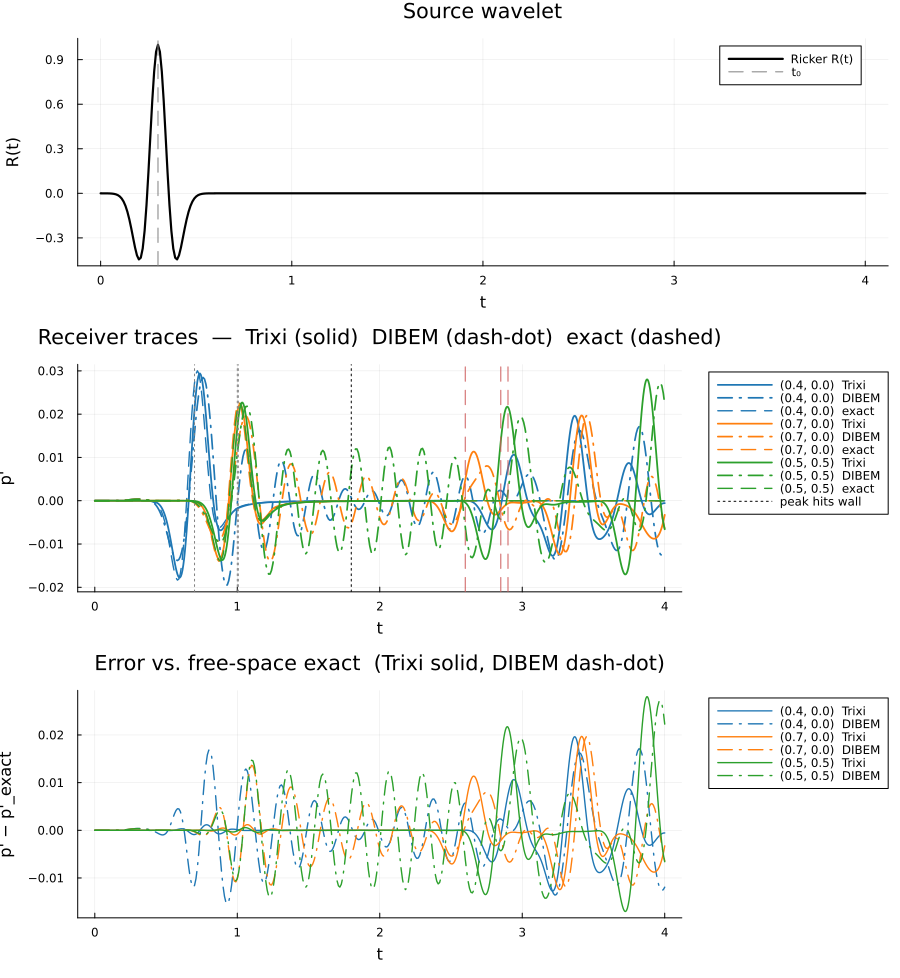

The data file committed next to this chart (first rows):
t, p_trixi_0_4_0_0_, p_dibem_0_4_0_0_, p_exact_0_4_0_0_, p_trixi_0_7_0_0_, p_dibem_0_7_0_0_, p_exact_0_7_0_0_, p_trixi_0_5_0_5_, p_dibem_0_5_0_5_, p_exact_0_5_0_5_
0.000000000000e+00, 0.000000000000e+00, 0.000000000000e+00, 0.000000000000e+00, 0.000000000000e+00, 0.000000000000e+00, 0.000000000000e+00, 0.000000000000e+00, 0.000000000000e+00, 0.000000000000e+00
1.000000000000e-02, -1.939299757473e-16, 1.127428665887e-10, 6.832081735988e-14, -3.773458235785e-26, 1.994617598926e-10, 6.832298874172e-14, -1.890006300531e-36, 2.098351665916e-10, 6.832305424475e-14
2.000000000000e-02, -6.983327956840e-15, 1.199617877390e-09, 3.866335883432e-13, -1.041169441871e-21, 9.943870966399e-10, 3.866459019986e-13, -2.955904690355e-28, 7.991198668271e-10, 3.866462727339e-13
3.000000000000e-02, -4.740964941101e-14, 3.546786327506e-09, 1.272829469128e-12, -3.666126228080e-20, 3.631509789929e-09, 1.272870179534e-12, -3.679594886695e-26, 3.480144106014e-09, 1.272871400140e-12
4.000000000000e-02, -1.742325103767e-13, 7.115629389892e-09, 3.412833497369e-12, -4.079980632438e-19, 8.872799121017e-09, 3.412943535978e-12, -8.450568202706e-25, 9.136187241757e-09, 3.412946808941e-12
5.000000000000e-02, -4.150421009883e-13, 1.567708604628e-08, 8.214565109106e-12, -1.804221724100e-18, 2.100130857160e-08, 8.214833955084e-12, -6.534486253827e-24, 2.031212925495e-08, 8.214841832880e-12
6.000000000000e-02, -7.735509428526e-13, 3.664652598521e-08, 1.847839283640e-11, -2.971899946986e-18, 4.558923276481e-08, 1.847901430289e-11, -1.573494116018e-23, 4.225148392617e-08, 1.847903202414e-11
7.000000000000e-02, -1.355105740150e-12, 8.198308949977e-08, 3.956358320819e-11, 2.048111449076e-18, 9.052579927427e-08, 3.956498010668e-11, 1.911260710071e-24, 8.693813522227e-08, 3.956501804925e-11
8.000000000000e-02, -2.658999976392e-12, 1.730255662375e-07, 8.133918390439e-11, 1.955158801510e-17, 1.794465480397e-07, 8.134230724899e-11, 5.331777892447e-23, 1.791483522901e-07, 8.134238525638e-11
9.000000000000e-02, -5.602129939591e-12, 3.482115733192e-07, 1.612767961189e-10, 2.933983362894e-17, 3.438640107158e-07, 1.612839050566e-10, -1.048356253455e-22, 3.579038094630e-07, 1.612840597266e-10
1.000000000000e-01, -1.162701540288e-11, 6.649238348054e-07, 3.090792352259e-10, -1.332055171127e-17, 6.578397489244e-07, 3.090960728177e-10, -6.648313259315e-22, 6.786292266452e-07, 3.090963692476e-10
1.100000000000e-01, -2.352483161250e-11, 1.232240975242e-06, 5.731716262860e-10, -1.415456468786e-16, 1.215565902666e-06, 5.732137231900e-10, -6.507539136176e-22, 1.251974905081e-06, 5.732142729151e-10
1.200000000000e-01, -4.486953593994e-11, 2.205319985974e-06, 1.029130398473e-09, -2.483754377154e-16, 2.184102505955e-06, 1.029241492622e-09, 1.720106754957e-21, 2.239033468229e-06, 1.029242479696e-09
1.300000000000e-01, -8.115986026021e-11, 3.814940074005e-06, 1.789606904053e-09, -1.259063110838e-16, 3.799217487775e-06, 1.789912132598e-09, 4.137283142961e-21, 3.869017008468e-06, 1.789913849181e-09
1.400000000000e-01, -1.432804605785e-10, 6.396155200912e-06, 3.014462088120e-09, 3.827729142903e-16, 6.395186901263e-06, 3.015317996264e-09, -2.339579401249e-21, 6.480523231520e-06, 3.015320888052e-09
1.500000000000e-01, -2.536190258435e-10, 1.039544468122e-05, 4.918688418709e-09, 9.928009342013e-16, 1.041813316905e-05, 4.921093581717e-09, -2.243095616552e-20, 1.052071242650e-05, 4.921098301247e-09
1.600000000000e-01, -4.459878144713e-10, 1.638618966491e-05, 7.774391717288e-09, 8.921768911510e-16, 1.644242851378e-05, 7.781074644791e-09, -3.271033054251e-20, 1.656319047887e-05, 7.781082107141e-09
1.700000000000e-01, -7.808438180772e-10, 2.503688265451e-05, 1.190188810895e-08, -7.647105234513e-16, 2.514340858287e-05, 1.192009407781e-08, 2.130797265904e-21, 2.528364774042e-05, 1.192010550969e-08
1.800000000000e-01, -1.407969220120e-09, 3.708385581057e-05, 1.764410968702e-08, -4.257771370314e-15, 3.725136808145e-05, 1.769250252226e-08, 7.107756811965e-20, 3.741503926506e-05, 1.769251949018e-08
1.900000000000e-01, -2.531892432969e-09, 5.323664633021e-05, 2.531806026682e-08, -7.735887977718e-15, 5.347911589944e-05, 2.544325404259e-08, 3.115376823121e-20, 5.366820622053e-05, 2.544327844391e-08
2.000000000000e-01, -4.506397708179e-09, 7.407690851582e-05, 3.513643883198e-08, -8.346323279249e-15, 7.439379775646e-05, 3.545132258257e-08, -2.648681322970e-19, 7.460975803062e-05, 3.545135658192e-08
2.100000000000e-01, -8.047514631941e-09, 9.991440255983e-05, 4.708992662286e-08, -3.003565456091e-15, 1.002824619452e-04, 4.785972688444e-08, -7.652337855916e-19, 1.005228591069e-04, 4.785977278479e-08
2.200000000000e-01, -1.436131002201e-08, 1.306670711430e-04, 6.077215484802e-08, 7.670679830578e-15, 1.309838053012e-04, 6.260182052404e-08, -9.727229908268e-19, 1.312593030637e-04, 6.260188056373e-08
2.300000000000e-01, -2.515729694231e-08, 1.656797300790e-04, 7.510819451295e-08, 1.688770741764e-14, 1.657922358300e-04, 7.933837631843e-08, -5.736456032363e-19, 1.661006661861e-04, 7.933845240984e-08
2.400000000000e-01, -4.334934266823e-08, 2.037286266763e-04, 8.790258044249e-08, 1.223252185774e-14, 2.033506783163e-04, 9.742258585981e-08, -3.472648368817e-19, 2.036995176650e-04, 9.742267929435e-08
2.500000000000e-01, -7.509814291009e-08, 2.430292028725e-04, 9.503787822478e-08, -2.702401871828e-14, 2.417101012331e-04, 1.159087593890e-07, -3.643213621929e-18, 2.420900873660e-04, 1.159088705535e-07
2.600000000000e-01, -1.276288716491e-07, 2.813691655125e-04, 8.900560238738e-08, -1.143452102078e-13, 2.784169715202e-04, 1.336144084017e-07, -1.420226687466e-17, 2.788262763136e-04, 1.336145365492e-07
2.700000000000e-01, -2.128432820020e-07, 3.163213032088e-04, 5.620382667084e-08, -2.578682671562e-13, 3.107768383024e-04, 1.492350621680e-07, -3.376940874455e-17, 3.112126049295e-04, 1.492352052945e-07
2.800000000000e-01, -3.551622862514e-07, 3.455455276595e-04, -2.795692941184e-08, -4.610292276012e-13, 3.361658123637e-04, 1.614987111838e-07, -6.214359417498e-17, 3.366284293615e-04, 1.614988660713e-07
2.900000000000e-01, -5.875481525602e-07, 3.670789400720e-04, -2.076981760487e-07, -7.136843714033e-13, 3.523803478652e-04, 1.693354568261e-07, -1.064995276987e-16, 3.528664872568e-04, 1.693356192318e-07
3.000000000000e-01, -9.577076867737e-07, 3.795366233235e-04, -5.617111255536e-07, -1.015258371456e-12, 3.579525150034e-04, 1.720312782958e-07, -2.081554582058e-16, 3.584538098799e-04, 1.720314432876e-07
3.100000000000e-01, -1.550214524499e-06, 3.822364884978e-04, -1.227881615556e-06, -1.398548600751e-12, 3.523692084977e-04, 1.693353364140e-07, -4.839355809492e-16, 3.528711803773e-04, 1.693354988197e-07
3.200000000000e-01, -2.518264358239e-06, 3.750772261035e-04, -2.443283971368e-06, -1.991138320802e-12, 3.361474979187e-04, 1.614984703591e-07, -1.207661255529e-15, 3.366330901875e-04, 1.614986252488e-07
3.300000000000e-01, -4.045221130232e-06, 3.582601508874e-04, -4.606966568780e-06, -3.057899372446e-12, 3.107582675568e-04, 1.492347009284e-07, -2.767544363657e-15, 3.112152813819e-04, 1.492348440575e-07
3.400000000000e-01, -6.425960750973e-06, 3.318053890889e-04, -8.375548843263e-06, -5.116045808156e-12, 2.784039500913e-04, 1.336139267490e-07, -5.825161849841e-15, 2.788195271270e-04, 1.336140548981e-07
3.500000000000e-01, -1.030663474437e-05, 2.949909055443e-04, -1.480420397154e-05, -9.463761509796e-12, 2.417079012553e-04, 1.159081573010e-07, -1.223744136737e-14, 2.420711967551e-04, 1.159082684848e-07
3.600000000000e-01, -1.641949702687e-05, 2.457392456564e-04, -2.554761129246e-05, -1.795557769387e-11, 2.033598448232e-04, 9.742186328214e-08, -2.576310876272e-14, 2.036682570420e-04, 9.742195678161e-08
3.700000000000e-01, -2.591574429983e-05, 1.800815446362e-04, -4.313592336996e-05, -3.345840442037e-11, 1.657941331811e-04, 7.933753303298e-08, -5.470153466239e-14, 1.660385417968e-04, 7.933760936674e-08
3.800000000000e-01, -4.091861642990e-05, 9.178711159966e-05, -7.133824144021e-05, -6.104212665927e-11, 1.309670364868e-04, 6.260085577142e-08, -1.191280938928e-13, 1.311596017001e-04, 6.260091667150e-08
3.900000000000e-01, -6.464705571971e-05, -2.781410253192e-05, -1.156186496341e-04, -1.080171338877e-10, 1.002154600545e-04, 4.785863804361e-08, -2.621563987777e-13, 1.003683046778e-04, 4.785868691843e-08
4.000000000000e-01, -1.009835968882e-04, -1.896945377509e-04, -1.836754328592e-04, -1.828675801292e-10, 7.424252240148e-05, 3.545010101913e-08, -5.560067993035e-13, 7.437866806336e-05, 3.545014494966e-08
4.100000000000e-01, -1.559248907583e-04, -4.067625232386e-04, -2.860308350772e-04, -2.993866110380e-10, 5.317813469104e-05, 2.544187227783e-08, -1.136586773644e-12, 5.334431493747e-05, 2.544192866515e-08
4.200000000000e-01, -2.411684240750e-04, -6.932120916625e-04, -4.366056808889e-04, -4.892603253948e-10, 3.672832343442e-05, 1.769087620134e-08, -2.350194623239e-12, 3.698372969931e-05, 1.769099261188e-08
4.300000000000e-01, -3.667672391222e-04, -1.063586497093e-03, -6.531713464635e-04, -7.939077195484e-10, 2.430418574123e-05, 1.191797323515e-08, -4.740058945613e-12, 2.473370933770e-05, 1.191828325751e-08
4.400000000000e-01, -5.475478720402e-04, -1.531655144935e-03, -9.575248292546e-04, -1.290550911705e-09, 1.519369672658e-05, 7.777744008484e-09, -9.363273606163e-12, 1.589589857593e-05, 7.778617839667e-09
4.500000000000e-01, -8.089218020718e-04, -2.109123158742e-03, -1.375188769916e-03, -2.146082085577e-09, 8.680788644174e-06, 4.914575528699e-09, -1.875597856130e-11, 9.764251592442e-06, 4.917010757044e-09
4.600000000000e-01, -1.174290957895e-03, -2.804223383555e-03, -1.934409144805e-03, -3.605966737247e-09, 4.125903388778e-06, 3.000326137847e-09, -3.760523459266e-11, 5.706060494205e-06, 3.006925632095e-09
4.700000000000e-01, -1.666645133416e-03, -3.620260394316e-03, -2.664224398696e-03, -6.000979749438e-09, 1.031631475587e-06, 1.752775117161e-09, -7.402606804334e-11, 3.207127305809e-06, 1.770109365033e-09
4.800000000000e-01, -2.317783794184e-03, -4.554217586152e-03, -3.591427845648e-03, -9.859210904995e-09, -9.381861648475e-07, 9.357285759042e-10, -1.442578568953e-10, 1.898042074447e-06, 9.798492635596e-10
4.900000000000e-01, -3.165775670134e-03, -5.595510289488e-03, -4.736354718484e-03, -1.606101917740e-08, -1.960017512032e-06, 3.402792311966e-10, -2.848368739274e-10, 1.551205837534e-06, 4.491641141806e-10
5.000000000000e-01, -4.218474399329e-03, -6.724996761918e-03, -6.107603343146e-03, -2.550546585009e-08, -2.048326238797e-06, -2.586393657257e-10, -5.519801771360e-10, 2.059670169582e-06, 2.104850720081e-12
5.100000000000e-01, -5.486352873513e-03, -7.914356786832e-03, -7.696040513907e-03, -3.968080602964e-08, -1.088954630723e-06, -1.187407611097e-09, -1.049095100292e-09, 3.416803170617e-06, -5.810206416319e-10
5.200000000000e-01, -6.983690519136e-03, -9.125943105779e-03, -9.468720365283e-03, -6.207666408256e-08, 1.132006924531e-06, -3.038082247213e-09, -2.033561490506e-09, 5.692875762648e-06, -1.667339226363e-09
5.300000000000e-01, -8.665599478485e-03, -1.031320283443e-02, -1.136362014843e-02, -9.755722960605e-08, 4.890833957244e-06, -6.985795321749e-09, -3.914270907129e-09, 9.003588576102e-06, -3.971231140325e-09
5.400000000000e-01, -1.047861935036e-02, -1.142171925948e-02, -1.328630436465e-02, -1.546824340698e-07, 1.048811577833e-05, -1.539610232717e-08, -7.424946223384e-09, 1.347879983463e-05, -8.940336476372e-09
5.500000000000e-01, -1.234539236027e-02, -1.239089452972e-02, -1.510970093961e-02, -2.505287209683e-07, 1.818812430294e-05, -3.296631749300e-08, -1.411404022093e-08, 1.923107773135e-05, -1.949185002427e-08
5.600000000000e-01, -1.414194258331e-02, -1.315625868995e-02, -1.667804518218e-02, -4.147537514473e-07, 2.815600557454e-05, -6.882200681340e-08, -2.706160254605e-08, 2.631174799954e-05, -4.138812862822e-08
5.700000000000e-01, -1.573508479257e-02, -1.365235798497e-02, -1.781567818615e-02, -6.846760619343e-07, 4.037014237715e-05, -1.402738950444e-07, -5.105025166256e-08, 3.465964506394e-05, -8.574548218360e-08
5.800000000000e-01, -1.697833699530e-02, -1.381608226438e-02, -1.834077651403e-02, -1.115937574664e-06, 5.453039610122e-05, -2.793808108372e-07, -9.461273186755e-08, 4.404461449080e-05, -1.734953247462e-07
5.900000000000e-01, -1.765173054211e-02, -1.359029323935e-02, -1.808329414430e-02, -1.817624074156e-06, 6.995236179917e-05, -5.441214427147e-07, -1.785575516818e-07, 5.399531982991e-05, -3.431154807451e-07
... 341 more rows
